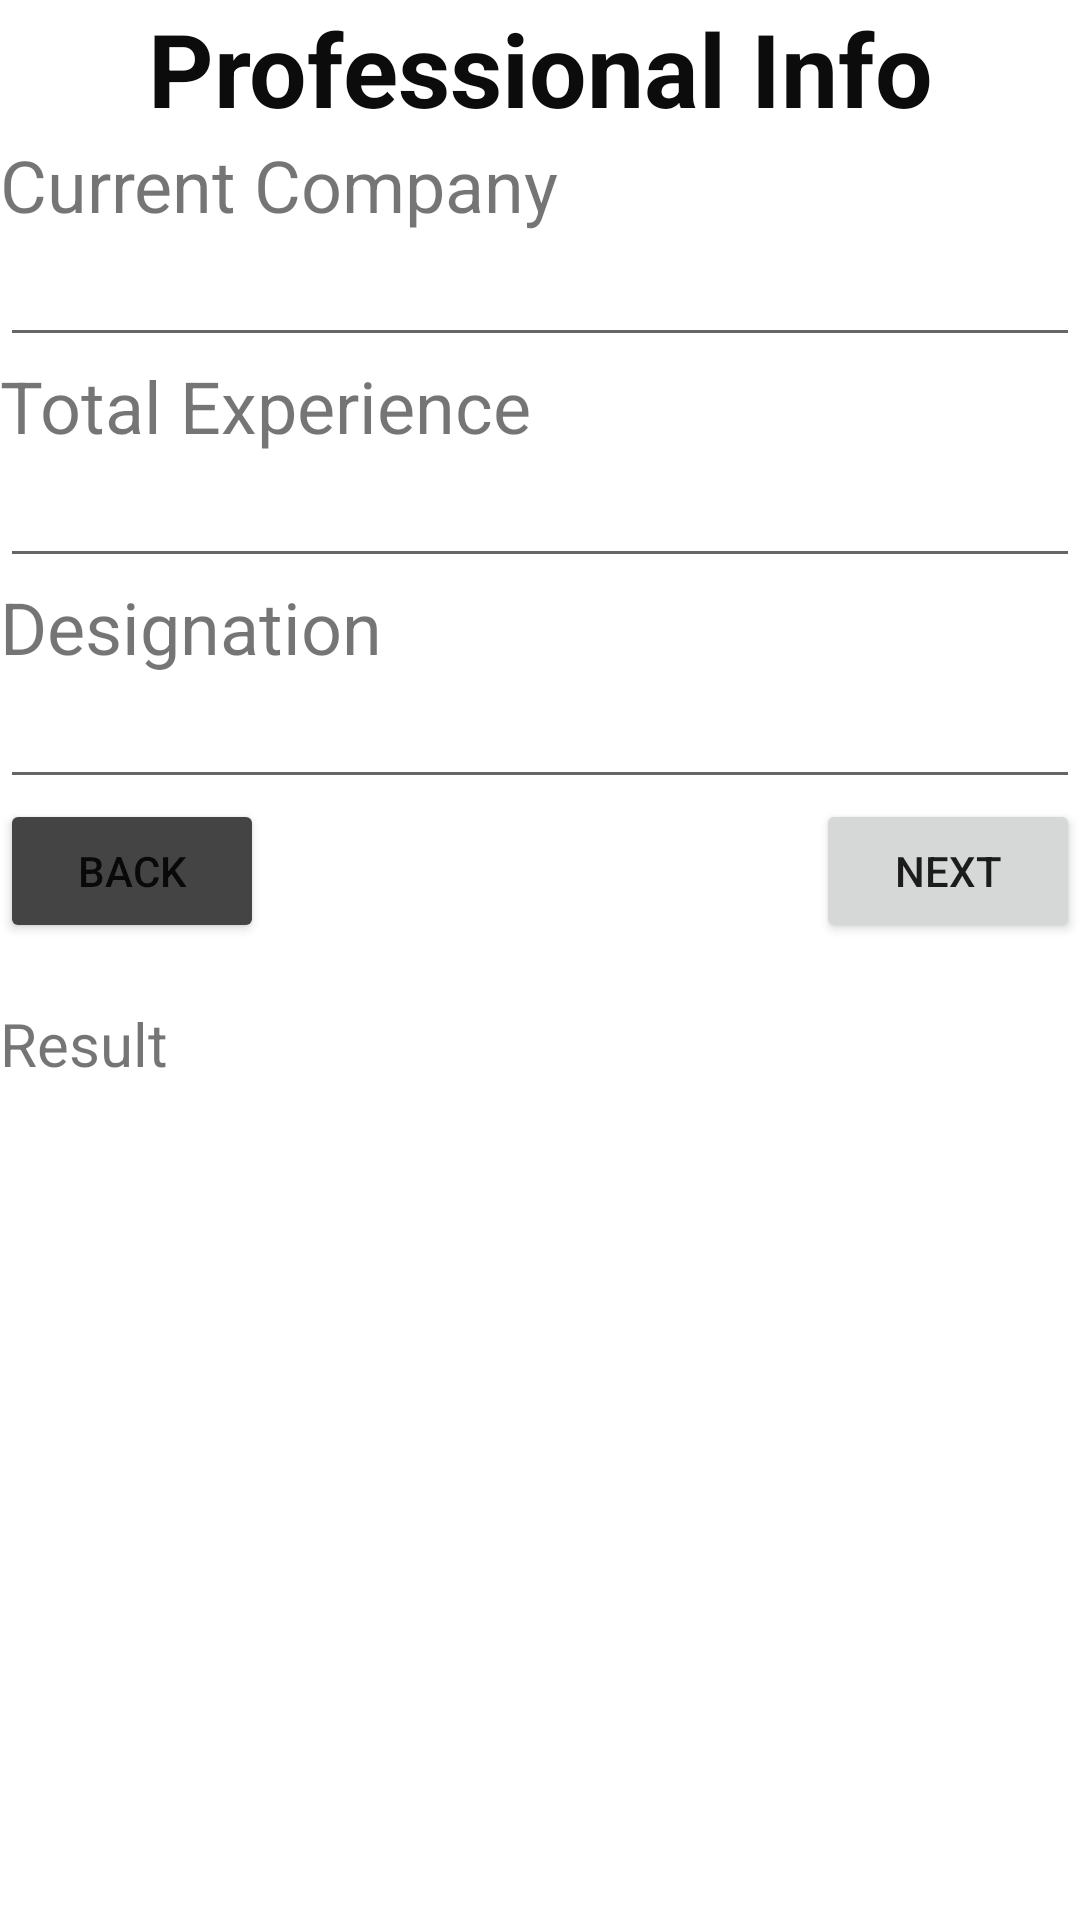

Write the Android layout XML for this screen, with the resource values it uses.
<!-- AndroidManifest.xml: application theme Theme.FormsV2 -->
<!-- res/layout/activity_professional.xml -->
<?xml version="1.0" encoding="utf-8"?>
<LinearLayout xmlns:android="http://schemas.android.com/apk/res/android"
    xmlns:app="http://schemas.android.com/apk/res-auto"
    xmlns:tools="http://schemas.android.com/tools"
    android:layout_width="match_parent"
    android:layout_height="match_parent"
    android:orientation="vertical"
    tools:context=".ProfessionalActivity">

    <TextView
        android:id="@+id/textView18"
        android:layout_width="match_parent"
        android:layout_height="wrap_content"
        android:text="Professional Info"
        android:textAlignment="center"
        android:textColor="#0C0C0C"
        android:textSize="34sp"
        android:textStyle="bold" />

    <TextView
        android:id="@+id/textView19"
        android:layout_width="match_parent"
        android:layout_height="wrap_content"
        android:text="Current Company"
        android:textSize="24sp" />

    <EditText
        android:id="@+id/company_txt"
        android:layout_width="match_parent"
        android:layout_height="wrap_content"
        android:ems="10"
        android:inputType="textPersonName" />

    <TextView
        android:id="@+id/textView20"
        android:layout_width="match_parent"
        android:layout_height="wrap_content"
        android:text="Total Experience"
        android:textSize="24sp" />

    <EditText
        android:id="@+id/experience_txt"
        android:layout_width="match_parent"
        android:layout_height="wrap_content"
        android:ems="10"
        android:inputType="textPersonName" />

    <TextView
        android:id="@+id/textView21"
        android:layout_width="match_parent"
        android:layout_height="wrap_content"
        android:text="Designation"
        android:textSize="24sp" />

    <EditText
        android:id="@+id/designation_txt"
        android:layout_width="match_parent"
        android:layout_height="wrap_content"
        android:ems="10"
        android:inputType="textPersonName" />

    <LinearLayout
        android:layout_width="match_parent"
        android:layout_height="wrap_content"
        android:orientation="horizontal">

        <Button
            android:id="@+id/back_btn"
            android:layout_width="wrap_content"
            android:layout_height="wrap_content"
            android:backgroundTint="#454444"
            android:text="Back" />

        <LinearLayout
            android:layout_width="match_parent"
            android:layout_height="wrap_content"
            android:gravity="right"
            android:orientation="horizontal">

            <Button
                android:id="@+id/next_btn"
                android:layout_width="wrap_content"
                android:layout_height="wrap_content"
                android:text="Next" />
        </LinearLayout>
    </LinearLayout>

    <TextView
        android:id="@+id/birth_txt"
        android:layout_width="match_parent"
        android:layout_height="wrap_content"
        android:layout_marginTop="20dp"
        android:text="Result"
        android:textSize="20sp" />
</LinearLayout>
<!-- resources referenced by this layout -->
<resources>
  <style name="Theme.FormsV2" parent="Theme.MaterialComponents.DayNight.DarkActionBar">
          
          <item name="colorPrimary">@color/purple_500</item>
          <item name="colorPrimaryVariant">@color/purple_700</item>
          <item name="colorOnPrimary">@color/white</item>
          
          <item name="colorSecondary">@color/teal_200</item>
          <item name="colorSecondaryVariant">@color/teal_700</item>
          <item name="colorOnSecondary">@color/black</item>
          
          <item name="android:statusBarColor">?attr/colorPrimaryVariant</item>
          
      </style>
  <!-- not gathered from this repository: default colours our renderer supplied (Android Studio template values) -->
  <color name="purple_500">#FF6200EE</color>
  <color name="purple_700">#FF3700B3</color>
  <color name="teal_200">#FF03DAC5</color>
  <color name="teal_700">#FF018786</color>
  <color name="black">#FF000000</color>
  <color name="white">#FFFFFFFF</color>
</resources>
